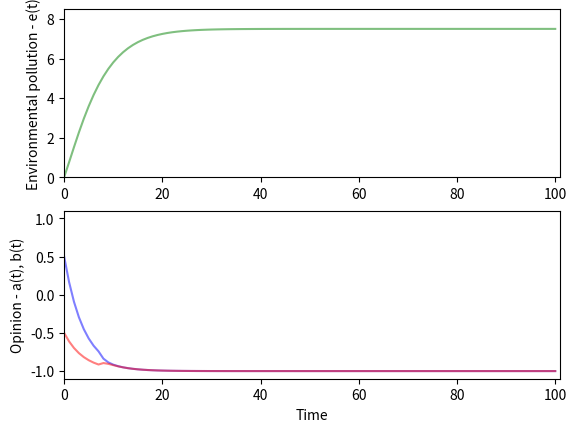
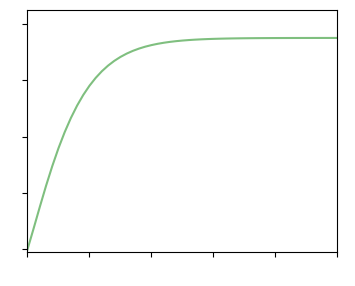
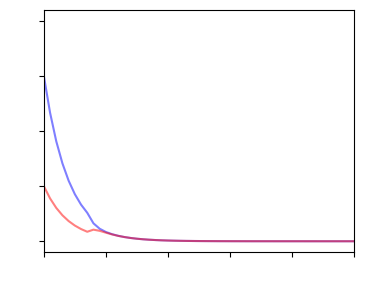

Generate these figures, in order, with matplotlib:
#########################
# Numerical simulations #
#########################

# Code to generate Figure 1b

# Load required libraries
import numpy as np
import matplotlib.pyplot as plt

# Fix all parameters
tau = 1.5
p = 0.5
r = 0.2
lam = 2/3
gamma = 0.2
omega = 1/2
a0 = 0.5
b0 = -0.5
alpha = 1.5

# Cycle example
#beta = 4
# Mitigative example
#beta = 1

# Nonmitigative convergence
omega = 0
beta = 7.6


# Map returns the next iteration in the trajectory 
def HK_prejudice_map(a, b, e):
    e_next = (1 - gamma)*e + 1/2*alpha*(1 - (p*a + (1-p)*b))
    
    if abs(a-b) > r:
        a_next = (1 - 1/tau)*a + 1/tau*(lam*((1-omega)*a + omega*a0) + (1-lam)*np.sign(e - beta))
        b_next = (1 - 1/tau)*b + 1/tau*(lam*((1-omega)*b + omega*b0) + (1-lam)*np.sign(e - beta))
    else:
        a_next = (1 - 1/tau)*a + 1/tau*(lam*((1-omega)*(p*a + (1-p)*b) + omega*a0) + (1-lam)*np.sign(e - beta))
        b_next = (1 - 1/tau)*b + 1/tau*(lam*((1-omega)*(p*a + (1-p)*b) + omega*b0) + (1-lam)*np.sign(e - beta))    
            
    return a_next, b_next, e_next

# Get trajectory
iterations = 100
a = [a0]
b = [b0]
e = [0]
# Iterate
for i in range(iterations):
    a_next, b_next, e_next = HK_prejudice_map(a[-1], b[-1], e[-1])
    a.append(a_next)
    b.append(b_next)
    e.append(e_next)

# Plot
plt.figure()
plt.suptitle("")
plt.subplot(211)
plt.ylim(0, alpha/gamma+1)
plt.xlim(0, 101)
plt.ylabel('Environmental pollution - e(t)')
plt.plot(list(range(iterations + 1)), e, 'green', alpha = 0.5)

plt.subplot(212)
plt.xlabel('Time')
plt.ylabel('Opinion - a(t), b(t)')
plt.ylim(-1.1, 1.1)
plt.xlim(0, 101)
plt.plot(list(range(iterations + 1)), a, 'blue', alpha=0.5)
plt.plot(list(range(iterations + 1)), b, 'red', alpha=0.5)
plt.show()

# For figure
plt.figure(figsize=(4, 3.15))
plt.xticks(color='w')
plt.yticks(color='w')
plt.ylim(-0.1, alpha/gamma + 1)
plt.xlim(0, 50)
plt.plot(list(range(iterations + 1)), e, 'green', alpha=0.5)
plt.savefig('Figure2d_e.pdf')

plt.figure(figsize=(4, 3.15))
plt.xticks(color='w')
plt.yticks(color='w')
plt.ylim(-1.1, 1.1)
plt.xlim(0, 50)
plt.plot(list(range(iterations + 1)), a, 'blue', alpha=0.5)
plt.plot(list(range(iterations + 1)), b, 'red', alpha=0.5)
plt.savefig('Figure2d_o.pdf')
